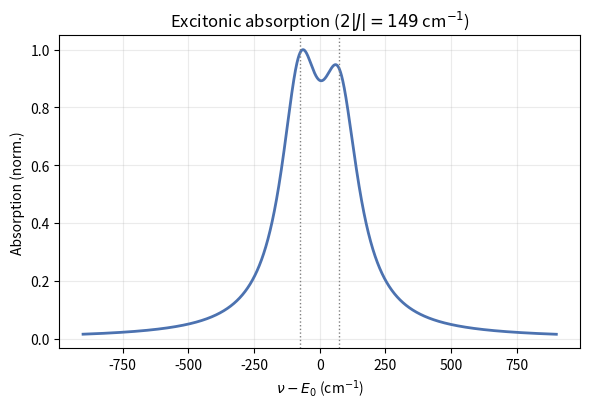
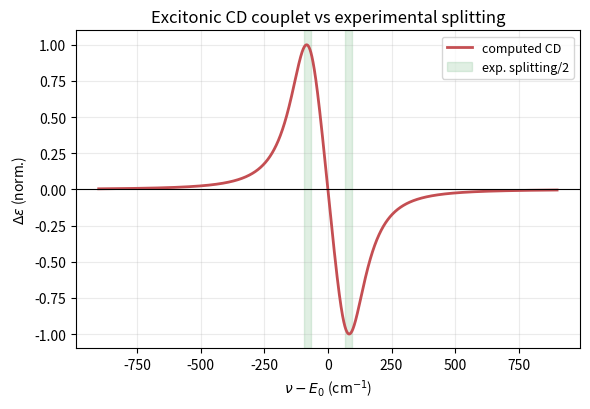

Source code (Python) for these figures, in order:
#!/usr/bin/env python3
r"""
lineshape_cd.py  --  Excitonic absorption + circular-dichroism (CD) lineshapes.

Reviewer item 2 (raised by three referees): the open-quantum-systems section is
"illustrative" and disconnected from the quantum chemistry, and no spectroscopic
signature is ever computed. This script closes that gap by turning the computed
Davydov coupling J (and its fluctuations) plus the dephasing into an absorption
and a CD lineshape, and overlaying the experimental Davydov splitting window
(Nguyen et al.: 131-186 cm^-1 from the dVenus tandem-dimer CD spectrum).

Physics (degenerate excitonic dimer, |1> = |e1 g2>, |2> = |g1 e2>):
  - Eigenstates  |+-> = (|1> +- |2>)/sqrt(2)  at energies  nu_+- = E0 +- J.
  - Transition dipoles  mu_+- = (mu_A +- mu_B)/sqrt(2);  dipole strength D = |mu|^2.
  - Rotational strength of the exciton couplet (Rosenfeld / DeVoe exciton theory):
        R_+- = -+ (pi * nu0 / 2) * R_AB . (mu_A x mu_B)
    giving a conservative bisignate CD couplet whose sign flips with the sign of J.
  - Broadening:
        * homogeneous  (Lorentzian HWHM)  gamma_cm = 1 / (2 pi c T2*)   from dephasing
        * inhomogeneous (Gaussian sigma)   sigma_cm = std(J)             from the MD
          coupling distribution (sample_coupling_md.py -> coupling_distribution.json)
    combined as a Voigt profile per band. The two reviewer additions reinforce
    each other: the spread in J from item 1 IS the inhomogeneous broadening here.

Geometry of the two transition dipoles:
  - Best: pass --geometry-json with explicit mu_A, mu_B (3-vectors) and r_A, r_B
    (positions, Angstrom), e.g. exported from the QM transition density.
  - Default (schematic, clearly labelled): built from --separation, --angle
    (inter-dipole angle, default 92.85 deg from the paper), --skew (out-of-plane
    chirality angle) and --dipole-debye. Use this for a quick look; quote the
    geometry-json result in the manuscript.

Outputs (in --out, default `lineshape_out/`):
  Fig_Absorption_Spectrum.pdf, Fig_CD_Spectrum.pdf, lineshape_data.csv
"""

import argparse
import json
import sys
from pathlib import Path

import numpy as np
from scipy.special import voigt_profile

# Speed of light in cm/s (for the dephasing -> linewidth conversion).
C_CM_PER_S = 2.99792458e10


# --------------------------------------------------------------------------- #
# Geometry
# --------------------------------------------------------------------------- #
def build_default_geometry(separation_a, angle_deg, skew_deg, dipole_debye):
    """
    Schematic but adjustable dimer geometry that yields a non-zero CD couplet.

    Inter-monomer axis is along z; mu_A lies along x; mu_B is rotated by the
    inter-dipole angle and tilted out of plane by `skew` so that
    R_AB . (mu_A x mu_B) != 0 (a coplanar arrangement would give zero CD).
    """
    theta = np.radians(angle_deg)
    chi = np.radians(skew_deg)
    m = dipole_debye
    mu_A = m * np.array([1.0, 0.0, 0.0])
    mu_B = m * np.array([np.cos(theta),
                         np.sin(theta) * np.cos(chi),
                         np.sin(theta) * np.sin(chi)])
    r_A = np.array([0.0, 0.0, -separation_a / 2.0])
    r_B = np.array([0.0, 0.0, +separation_a / 2.0])
    return mu_A, mu_B, r_A, r_B


def load_geometry_json(path):
    with open(path) as f:
        g = json.load(f)
    mu_A = np.asarray(g["mu_A"], float)
    mu_B = np.asarray(g["mu_B"], float)
    r_A = np.asarray(g["r_A"], float)
    r_B = np.asarray(g["r_B"], float)
    return mu_A, mu_B, r_A, r_B


# --------------------------------------------------------------------------- #
# Exciton band parameters
# --------------------------------------------------------------------------- #
def exciton_bands(E0, J, mu_A, mu_B, r_A, r_B):
    """
    Return per-band (energy, dipole strength, rotational strength) for the
    symmetric (+) and antisymmetric (-) excitons.
    """
    mu_plus = (mu_A + mu_B) / np.sqrt(2.0)
    mu_minus = (mu_A - mu_B) / np.sqrt(2.0)
    D_plus = float(np.dot(mu_plus, mu_plus))
    D_minus = float(np.dot(mu_minus, mu_minus))

    R_AB = r_B - r_A
    cross = np.cross(mu_A, mu_B)
    # Conservative couplet: R_+ = -(pi nu0 / 2) R_AB.(muA x muB); R_- = +that.
    base = (np.pi * E0 / 2.0) * float(np.dot(R_AB, cross))
    R_plus = -base
    R_minus = +base

    return {
        "plus": {"nu": E0 + J, "D": D_plus, "R": R_plus},
        "minus": {"nu": E0 - J, "D": D_minus, "R": R_minus},
    }


def homogeneous_hwhm_cm(t2_star_fs):
    """Lorentzian HWHM (cm^-1) from a pure-dephasing time T2* (fs)."""
    t2_s = t2_star_fs * 1e-15
    return 1.0 / (2.0 * np.pi * C_CM_PER_S * t2_s)


# --------------------------------------------------------------------------- #
# Spectra
# --------------------------------------------------------------------------- #
def build_spectra(grid_cm, bands, sigma_cm, gamma_cm):
    """Sum Voigt-broadened bands into absorption and CD spectra (arb. units)."""
    absorption = np.zeros_like(grid_cm)
    cd = np.zeros_like(grid_cm)
    # voigt_profile needs sigma>0; clamp a tiny floor for the pure-Lorentzian case.
    sig = max(sigma_cm, 1e-6)
    for band in bands.values():
        shape = voigt_profile(grid_cm - band["nu"], sig, gamma_cm)
        absorption += band["D"] * shape
        cd += band["R"] * shape
    return absorption, cd


def main(argv=None):
    p = argparse.ArgumentParser(description=__doc__, formatter_class=argparse.RawDescriptionHelpFormatter)
    p.add_argument("--J", type=float, default=74.38, help="Davydov coupling J (cm^-1).")
    p.add_argument("--E0", type=float, default=18437.0, help="Monomer site energy (cm^-1).")
    p.add_argument("--t2-star-fs", type=float, default=60.0, help="Pure-dephasing time T2* (fs).")
    p.add_argument("--distribution", type=Path, default=None,
                   help="coupling_distribution.json from sample_coupling_md.py "
                        "(sets J = mean and the inhomogeneous Gaussian width = std).")
    p.add_argument("--sigma-cm", type=float, default=None,
                   help="Override inhomogeneous Gaussian std (cm^-1).")
    p.add_argument("--geometry-json", type=Path, default=None,
                   help="JSON with mu_A, mu_B, r_A, r_B (preferred; from the QM density).")
    p.add_argument("--separation", type=float, default=27.6, help="Centroid separation (Angstrom).")
    p.add_argument("--angle", type=float, default=92.85, help="Inter-dipole angle (deg).")
    p.add_argument("--skew", type=float, default=45.0, help="Out-of-plane chirality angle (deg).")
    p.add_argument("--dipole-debye", type=float, default=10.0, help="Monomer transition-dipole magnitude.")
    p.add_argument("--exp-splitting", type=float, nargs=2, default=[131.0, 186.0],
                   metavar=("LO", "HI"), help="Experimental Davydov splitting window (cm^-1).")
    p.add_argument("--window", type=float, default=900.0, help="Half-width of the energy axis (cm^-1).")
    p.add_argument("--npts", type=int, default=4000, help="Energy-grid resolution.")
    p.add_argument("--out", type=Path, default=Path("lineshape_out"))
    args = p.parse_args(argv)
    args.out.mkdir(parents=True, exist_ok=True)

    J = args.J
    sigma_cm = args.sigma_cm if args.sigma_cm is not None else 0.0
    if args.distribution is not None and args.distribution.exists():
        with open(args.distribution) as f:
            dist = json.load(f)
        J = float(dist.get("mean", J))
        if args.sigma_cm is None:
            sigma_cm = float(dist.get("std", 0.0))
        print(f"[*] From {args.distribution}: J(mean)={J:.2f} cm^-1, std={sigma_cm:.2f} cm^-1")

    gamma_cm = homogeneous_hwhm_cm(args.t2_star_fs)
    print(f"[*] Homogeneous HWHM from T2*={args.t2_star_fs:.1f} fs: {gamma_cm:.2f} cm^-1")
    print(f"[*] Inhomogeneous Gaussian sigma: {sigma_cm:.2f} cm^-1")

    if args.geometry_json is not None:
        mu_A, mu_B, r_A, r_B = load_geometry_json(args.geometry_json)
        geom_note = f"geometry-json ({args.geometry_json.name})"
    else:
        mu_A, mu_B, r_A, r_B = build_default_geometry(
            args.separation, args.angle, args.skew, args.dipole_debye)
        geom_note = "schematic default geometry"
    print(f"[*] Using {geom_note}")

    bands = exciton_bands(args.E0, J, mu_A, mu_B, r_A, r_B)
    print(f"    - band(+): nu={bands['plus']['nu']:.1f}  D={bands['plus']['D']:.3f}  R={bands['plus']['R']:.3e}")
    print(f"    - band(-): nu={bands['minus']['nu']:.1f}  D={bands['minus']['D']:.3f}  R={bands['minus']['R']:.3e}")
    print(f"    - computed Davydov splitting 2|J| = {2*abs(J):.2f} cm^-1")

    grid = np.linspace(args.E0 - args.window, args.E0 + args.window, args.npts)
    absorption, cd = build_spectra(grid, bands, sigma_cm, gamma_cm)

    # ----- write data -----
    csv_path = args.out / "lineshape_data.csv"
    with open(csv_path, "w") as f:
        f.write("wavenumber_cm,absorption,cd\n")
        for x, a, c in zip(grid, absorption, cd):
            f.write(f"{x:.4f},{a:.8e},{c:.8e}\n")

    # ----- plots -----
    abs_pdf, cd_pdf = _plot(args, grid, absorption, cd, J, gamma_cm, sigma_cm)

    print("\n" + "=" * 52)
    print(f"  computed 2|J| = {2*abs(J):.1f} cm^-1   "
          f"experiment = {args.exp_splitting[0]:.0f}-{args.exp_splitting[1]:.0f} cm^-1")
    print("=" * 52)
    print(f"  data        : {csv_path}")
    print(f"  absorption  : {abs_pdf}")
    print(f"  CD          : {cd_pdf}")


def _plot(args, grid, absorption, cd, J, gamma_cm, sigma_cm):
    import matplotlib
    matplotlib.use("Agg")
    import matplotlib.pyplot as plt

    rel = grid - args.E0
    lo, hi = args.exp_splitting

    # Absorption
    fig, ax = plt.subplots(figsize=(6, 4.2))
    ax.plot(rel, absorption / (absorption.max() + 1e-30), color="#4C72B0", lw=2)
    ax.axvline(-J, color="0.5", ls=":", lw=1)
    ax.axvline(+J, color="0.5", ls=":", lw=1)
    ax.set_xlabel(r"$\nu - E_0$ (cm$^{-1}$)")
    ax.set_ylabel("Absorption (norm.)")
    ax.set_title(fr"Excitonic absorption ($2|J|={2*abs(J):.0f}$ cm$^{{-1}}$)")
    ax.grid(alpha=0.25)
    fig.tight_layout()
    abs_pdf = args.out / "Fig_Absorption_Spectrum.pdf"
    fig.savefig(abs_pdf)
    plt.close(fig)

    # CD with experimental splitting overlay
    fig, ax = plt.subplots(figsize=(6, 4.2))
    norm = np.max(np.abs(cd)) + 1e-30
    ax.plot(rel, cd / norm, color="#C44E52", lw=2, label="computed CD")
    ax.axhline(0, color="k", lw=0.8)
    # Experimental Davydov splitting window: shade |nu-E0| in [lo/2, hi/2] on both sides.
    for sgn in (-1, +1):
        ax.axvspan(sgn * lo / 2, sgn * hi / 2, color="#55A868", alpha=0.18,
                   label="exp. splitting/2" if sgn == 1 else None)
    ax.set_xlabel(r"$\nu - E_0$ (cm$^{-1}$)")
    ax.set_ylabel(r"$\Delta\varepsilon$ (norm.)")
    ax.set_title(r"Excitonic CD couplet vs experimental splitting")
    ax.legend(fontsize=9, frameon=True, loc="best")
    ax.grid(alpha=0.25)
    fig.tight_layout()
    cd_pdf = args.out / "Fig_CD_Spectrum.pdf"
    fig.savefig(cd_pdf)
    plt.close(fig)
    return abs_pdf, cd_pdf


if __name__ == "__main__":
    main()
